Run: headless pygame with SDL's dummy video driver; simulated clock (each Clock.tick advances the game by its frame time, no real sleeping); random seed 0; keys injected as events and as key.get_pressed() state; no mouse input.
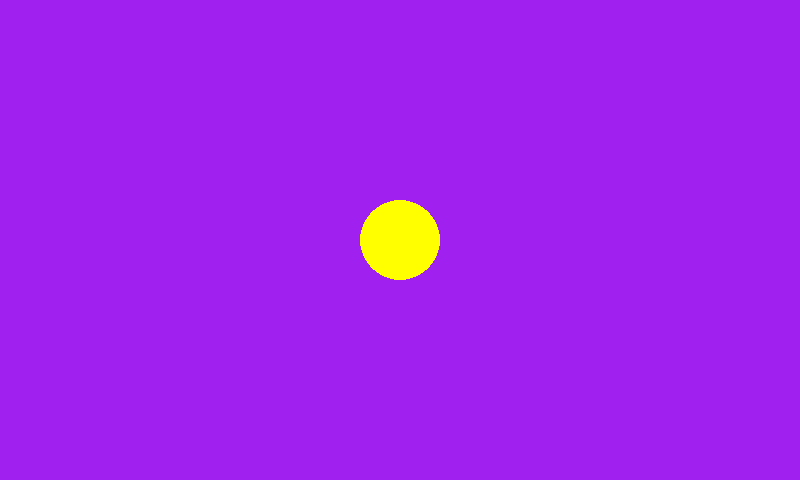
Frame 1 of 4 · flips 1–60 · no input
Frame 2 of 4 · flips 61–180 · tapped SPACE, RETURN · held RIGHT (→), D · screen unchanged from frame 1, image omitted
Frame 3 of 4 · flips 181–300 · held DOWN (↓), S · screen unchanged from frame 2, image omitted
Frame 4 of 4 · flips 301–420 · held LEFT (←), A, UP (↑), W · screen unchanged from frame 3, image omitted

The pygame program that drew these frames:

import pygame
pygame.init()
surface=pygame.display.set_mode((800,480))
WIDTH=800
HEIGHT=480
is_yellow=False
running=True

mov_speed=10
circle_pos=(WIDTH//2, HEIGHT//2)
circle_x=WIDTH//2
circle_y=HEIGHT//2
while running:
    for event in pygame.event.get():
        if event.type==pygame.QUIT:
            running=False
        if event.type==pygame.KEYDOWN:
            if event.key==pygame.K_SPACE:
                is_yellow=not is_yellow
        if event.type==pygame.KEYUP:
            if event.key==pygame.K_SPACE:
                is_yellow=not is_yellow
    
            
    if is_yellow:
        surface.fill('yellow')
        pygame.draw.circle(surface, 'purple', circle_pos, 40)
    else:
        surface.fill('purple')
        pygame.draw.circle(surface, 'yellow', circle_pos, 40)

    
    pygame.display.flip()
